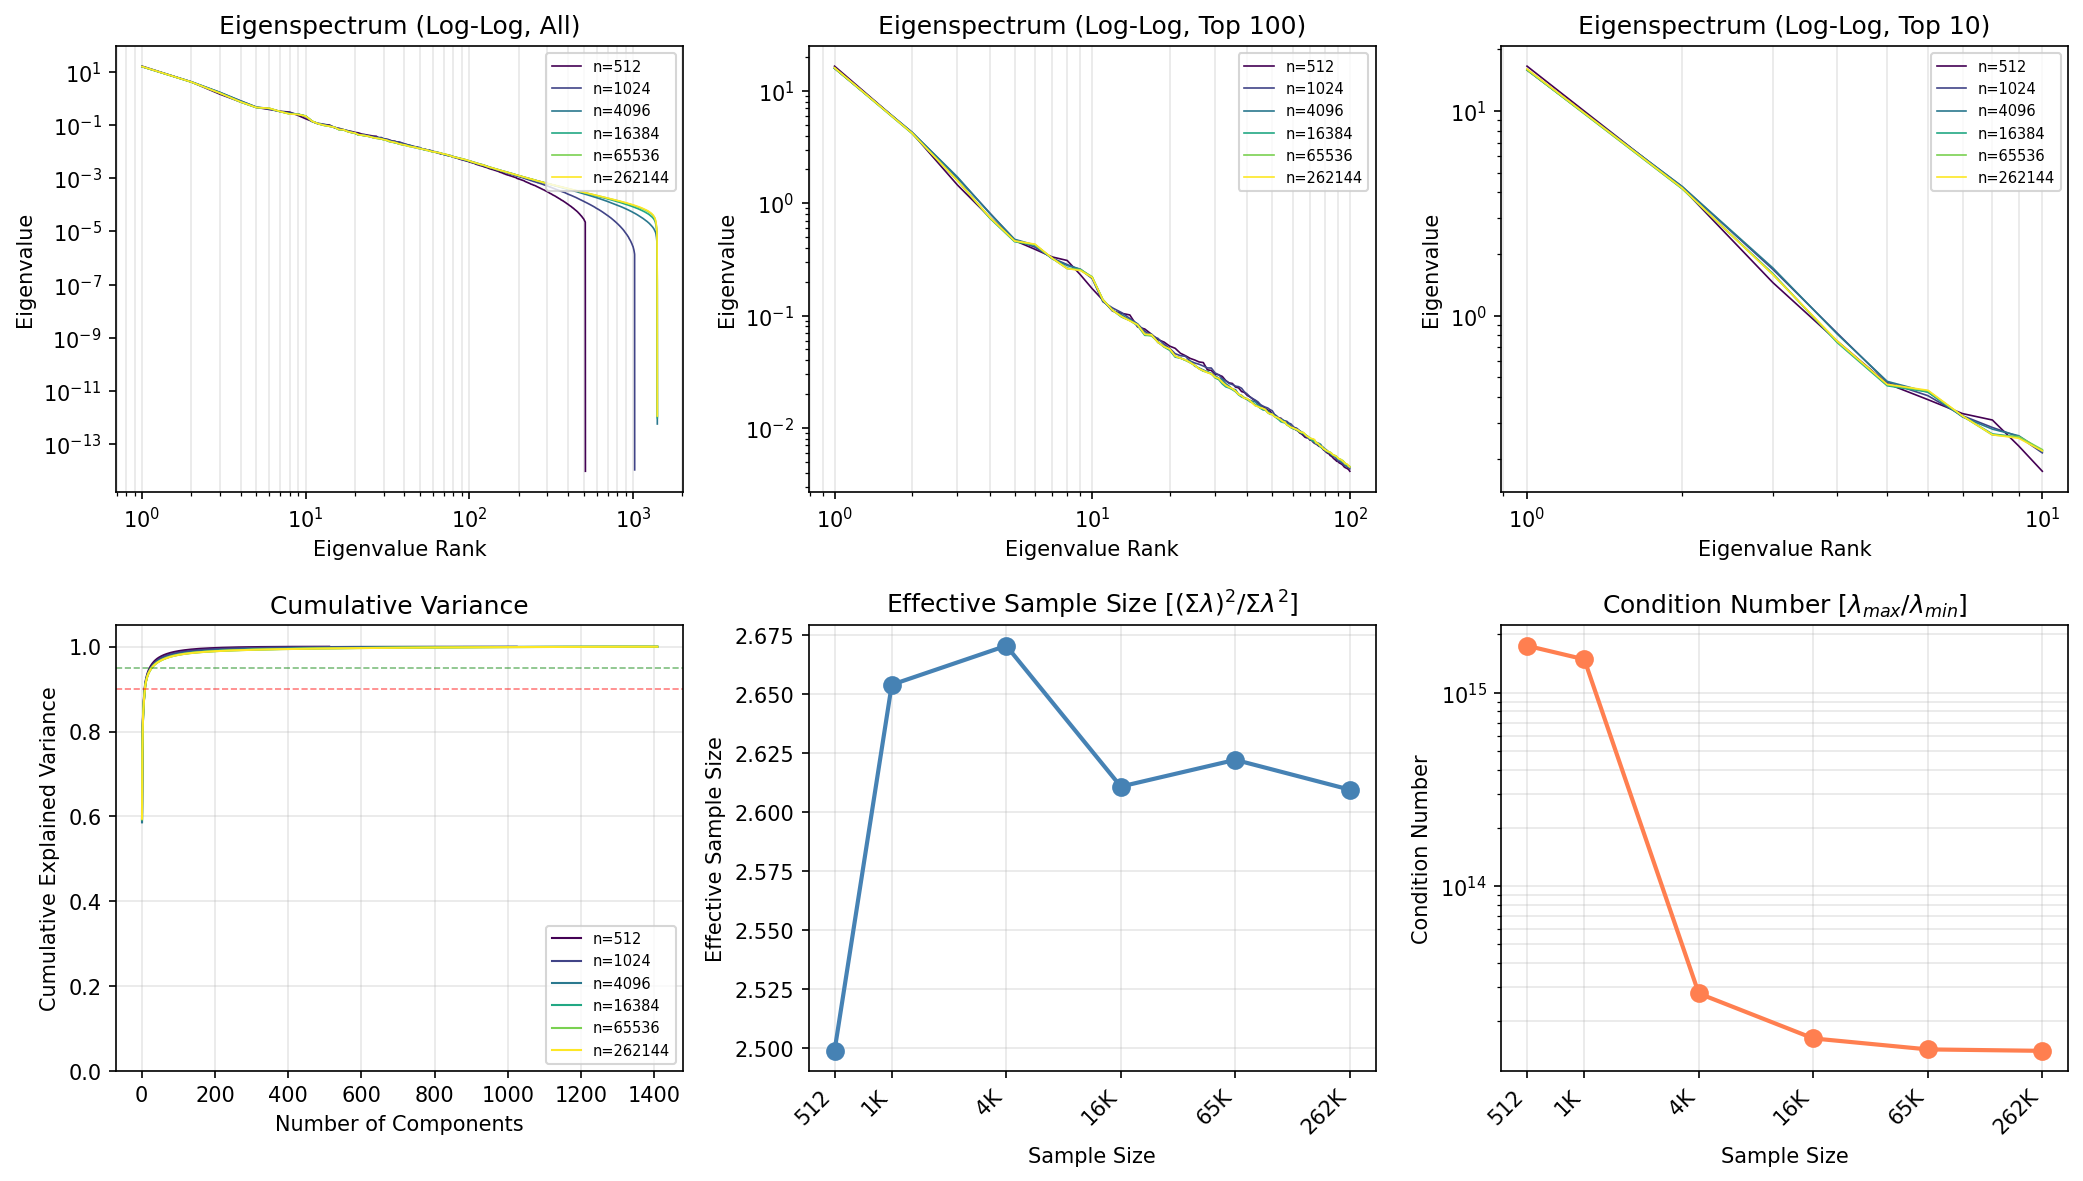

Data behind this chart, as committed beside it:
n_samples, rank, eigenvalue, cumulative_variance
512, 1, 16.57, 0.6095
512, 2, 4.21, 0.7644
512, 3, 1.451, 0.8178
512, 4, 0.7505, 0.8454
512, 5, 0.4651, 0.8625
512, 6, 0.3886, 0.8768
512, 7, 0.3322, 0.889
512, 8, 0.3091, 0.9004
512, 9, 0.2307, 0.9089
512, 10, 0.1736, 0.9153
512, 11, 0.1375, 0.9203
512, 12, 0.1096, 0.9244
512, 13, 0.1048, 0.9282
512, 14, 0.1012, 0.9319
512, 15, 0.07935, 0.9349
512, 16, 0.0759, 0.9377
512, 17, 0.06819, 0.9402
512, 18, 0.06109, 0.9424
512, 19, 0.05813, 0.9446
512, 20, 0.05346, 0.9465
512, 21, 0.05112, 0.9484
512, 22, 0.04622, 0.9501
512, 23, 0.04398, 0.9517
512, 24, 0.04159, 0.9533
512, 25, 0.04024, 0.9547
512, 26, 0.03866, 0.9562
512, 27, 0.03818, 0.9576
512, 28, 0.03293, 0.9588
512, 29, 0.03247, 0.96
512, 30, 0.03014, 0.9611
512, 31, 0.02967, 0.9622
512, 32, 0.0287, 0.9632
512, 33, 0.02638, 0.9642
512, 34, 0.02517, 0.9651
512, 35, 0.02488, 0.966
512, 36, 0.02313, 0.9669
512, 37, 0.02273, 0.9677
512, 38, 0.0211, 0.9685
512, 39, 0.02068, 0.9693
512, 40, 0.01947, 0.97
512, 41, 0.01888, 0.9707
512, 42, 0.01808, 0.9713
512, 43, 0.01744, 0.972
512, 44, 0.01677, 0.9726
512, 45, 0.01596, 0.9732
512, 46, 0.01548, 0.9737
512, 47, 0.01499, 0.9743
512, 48, 0.01441, 0.9748
512, 49, 0.01409, 0.9753
512, 50, 0.01337, 0.9758
512, 51, 0.01304, 0.9763
512, 52, 0.01264, 0.9768
512, 53, 0.01226, 0.9772
512, 54, 0.0122, 0.9777
512, 55, 0.01169, 0.9781
512, 56, 0.01132, 0.9785
512, 57, 0.0111, 0.9789
512, 58, 0.01095, 0.9793
512, 59, 0.01031, 0.9797
512, 60, 0.01015, 0.9801
... 7,108 more rows
